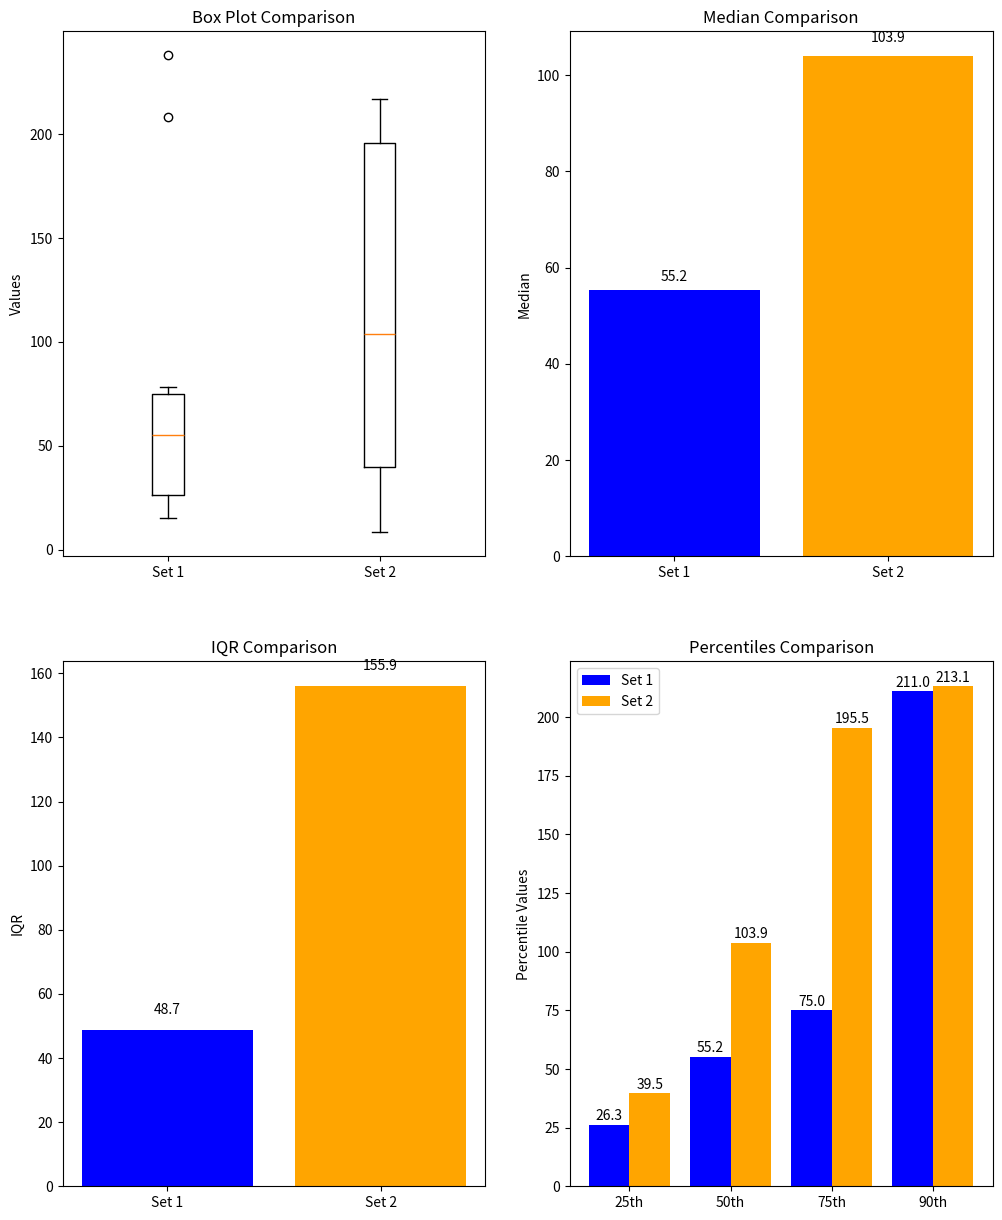

This chart was generated by the following Python code:
import numpy as np
import matplotlib.pyplot as plt
import scipy.stats as stats

# Data sets
set1 = [238, 59.5, 208, 17.3, 27.7, 15.2, 78.1, 25.8, 51, 65.8]   # uppercase captcha
#set1 = [384.6, 625, 555.6, 588.2, 434.8, 666.7, 555.6, 555.6, 526.3, 588.2]   # equation captcha
set2 = [46.3, 158, 151, 8.3, 56.8, 37.3, 217, 208, 23.6, 212.7]   # 5 letter captcha
#set1= [113.6, 42.3, 175.4, 188.7, 188.7, 42, 140.8, 39.6, 156.3, 43.9]   # hybrid captcha

# Median
median1 = np.median(set1)
median2 = np.median(set2)

# Interquartile Range (IQR)
iqr1 = stats.iqr(set1)
iqr2 = stats.iqr(set2)

# Percentiles
percentiles1 = np.percentile(set1, [25, 50, 75, 90])
percentiles2 = np.percentile(set2, [25, 50, 75, 90])

# Display results
print("Set 1 Analysis:")
print(f"Median: {median1}")
print(f"IQR: {iqr1}")
print(f"Percentiles (25th, 50th, 75th, 90th): {percentiles1}")

print("Set 2 Analysis:")
print(f"Median: {median2}")
print(f"IQR: {iqr2}")
print(f"Percentiles (25th, 50th, 75th, 90th): {percentiles2}")

# Visualization
fig, axes = plt.subplots(nrows=2, ncols=2, figsize=(12, 15))

# Box Plot
axes[0, 0].boxplot([set1, set2], tick_labels=['Set 1', 'Set 2'])
axes[0, 0].set_title('Box Plot Comparison')
axes[0, 0].set_ylabel('Values')

# Median
axes[0, 1].bar(['Set 1', 'Set 2'], [median1, median2], color=['blue', 'orange'])
axes[0, 1].set_title('Median Comparison')
axes[0, 1].set_ylabel('Median')
axes[0, 1].text(0, median1 + 2, f'{median1:.1f}', ha='center')
axes[0, 1].text(1, median2 + 3, f'{median2:.1f}', ha='center')

# IQR
axes[1, 0].bar(['Set 1', 'Set 2'], [iqr1, iqr2], color=['blue', 'orange'])
axes[1, 0].set_title('IQR Comparison')
axes[1, 0].set_ylabel('IQR')
axes[1, 0].text(0, iqr1 + 5, f'{iqr1:.1f}', ha='center')
axes[1, 0].text(1, iqr2 + 5, f'{iqr2:.1f}', ha='center')


# Percentiles
percentile_labels = ['25th', '50th', '75th', '90th']
x = np.arange(len(percentile_labels))

axes[1, 1].bar(x - 0.2, percentiles1, width=0.4, label='Set 1', color='blue')
axes[1, 1].bar(x + 0.2, percentiles2, width=0.4, label='Set 2', color='orange')
axes[1, 1].set_title('Percentiles Comparison')
axes[1, 1].set_xticks(x)
axes[1, 1].set_xticklabels(percentile_labels)
axes[1, 1].set_ylabel('Percentile Values')
axes[1, 1].legend()

for i, v in enumerate(percentiles1):
    axes[1, 1].text(i - 0.2, v + 2, f'{v:.1f}', ha='center')
for i, v in enumerate(percentiles2):
    axes[1, 1].text(i + 0.2, v + 2, f'{v:.1f}', ha='center')

plt.show()
